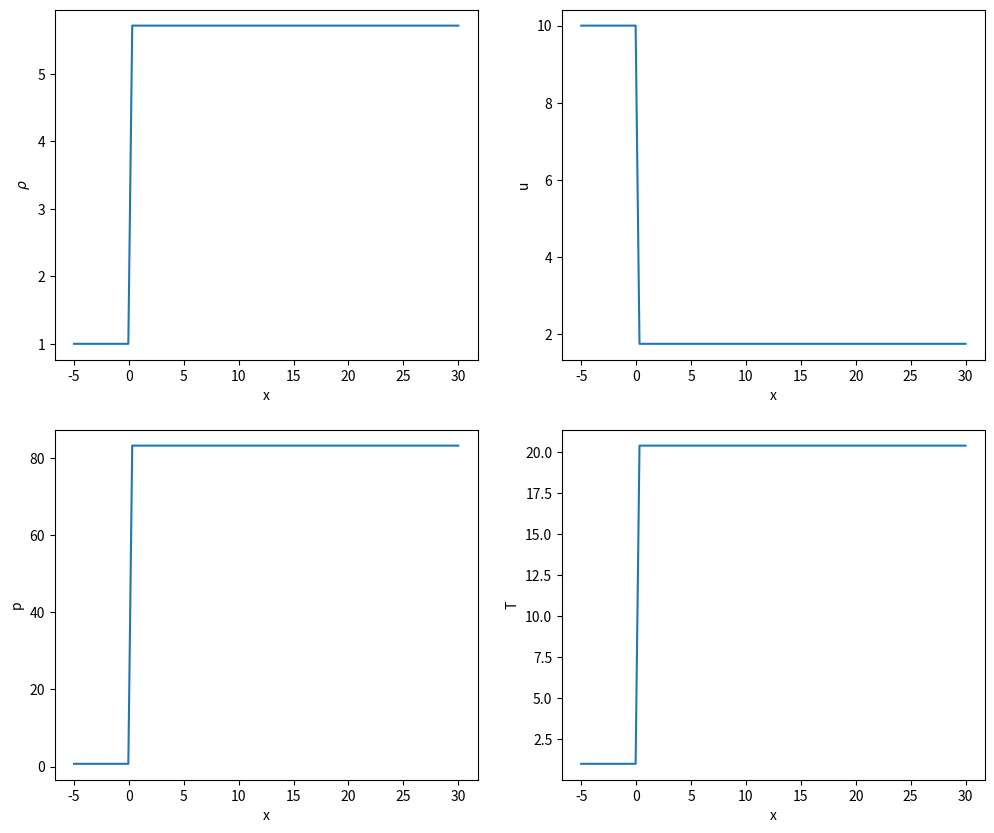

This chart was generated by the following Python code: (Note: this script raises an exception after producing the figure.)
import numpy as np
import matplotlib.pyplot as plt
from matplotlib import rc,rcParams
import re

M1 = 10.0
n = 100
alpha = 0.5
CFL = 0.2

gamma = 1.4
Rsp   = 287                            # sp. gas constant R
Rspnd = 1/gamma                        # non-dimensional sp. gas constant

dp1   = 1.01325e5                      # Dimensional pressure
drho1 = 1.225                           # Dimensional density
dT1   = 288
a1  = np.sqrt(gamma*Rsp*dT1) # Dimensional temperature and freestream speed of sound 
u1   = M1                              # velocity non-dimensionalized by a1
rho1 = drho1/drho1                     # density  non-dimensionalized by its freestream value 1.225
T1   = dT1/dT1                         # temperature non-dimensionalized by its freestream value 288
p1   = dp1/(drho1*a1*a1) 

u   = []
rho = []
p   = []
T   = []
rhoe = []

M2 = np.sqrt((M1**2*(gamma-1)+2)/(2*gamma*M1**2-(gamma-1)))
p2 = p1*((1+gamma*M1**2)/(1+gamma*M2**2))
T2 = T1*((1+(gamma-1)/2*M1**2)*((2*gamma/(gamma-1)*M1**2-1)))/(M1**2*(2*gamma/(gamma-1)+(gamma-1)/2))
dT2 = T2*dT1
a2  = np.sqrt(gamma*Rsp*dT2)
u2 = M2*(a2/a1)
rho2 = u1/u2

L     = 35                 # Domain = [-5,30] shock being at x = 0
dx    = 35/(n-1)
dt    = CFL*dx/(abs(u1+1)) # Computing the time-step based on largest eigen value

x = []
for i in range(n):    
    x.append(-5 +(i)*dx)     
    if x[i]<0:           # free-stream conditions before shock   
        rho.append(rho1)
        u.append(u1)
        p.append(p1)
        T.append(T1)
    else:                 # conditions after shock   
        rho.append(rho2)
        u.append(u2)
        p.append(p2)
        T.append(T2)     
        rhoe.append(p[i]/(gamma-1)+0.5*rho[i]*u[i]**2)

#Exact Plots
plt.close("all")
plt.figure(figsize=(12.0,10.0))
plt.subplot(221)
plt.plot(x,rho)
plt.xlabel('x')
plt.ylabel(r'$\rho$')

plt.subplot(222)
plt.plot(x,u)
plt.xlabel('x')
plt.ylabel('u')

plt.subplot(223)
plt.plot(x,p)
plt.xlabel('x')
plt.ylabel('p')

plt.subplot(224)
plt.plot(x,T)
plt.xlabel('x')
plt.ylabel('T')

plt.savefig('exact.png',bbox_inches='tight')

#Alpha Variation
alpha = [0.9,0.6,0.4,0.3,0.2,0.15]

Rho = np.zeros((len(alpha),100))
U = np.zeros((len(alpha),100))
P = np.zeros((len(alpha),100))
T = np.zeros((len(alpha),100))
Err_a = []

plt.close("all")
plt.figure(figsize=(12.0,10.0))
for i,item in enumerate(alpha):
    f = open('dat_files/data_10_100_'+str(item)+'_0.2_.dat', "r")
    lines = f.readlines()[1:]
    sum_ = 0
    for j,line in enumerate(lines):
        line = re.sub(' +',' ',line)
        name = line.strip().split(" ")
        Rho[i][j]=(float(name[1]))
        U[i][j]=(float(name[2]))
        P[i][j]=(float(name[3]))
        T[i][j]=(float(name[4]))
        sum_ = sum_+(U[i][j]-u[j])**2
    Err_a.append(np.sqrt(sum_)/100)
    f.close()
    
    plt.subplot(221)
    plt.xlim([-5,10])
    plt.plot(x,Rho[i],label=r'$\alpha$ ='+str(item))
    plt.xlabel('x')
    plt.ylabel(r'$\rho$')
    plt.legend(loc = 'center right',shadow = True )
    
    plt.subplot(222)
    plt.xlim([-5,10])
    plt.plot(x,U[i],label=r'$\alpha$ ='+str(item))
    plt.xlabel('x')
    plt.ylabel('u')
    plt.legend(loc = 'upper right',shadow = True )
    
    plt.subplot(223)
    plt.xlim([-5,10])
    plt.plot(x,P[i],label=r'$\alpha$ ='+str(item))
    plt.xlabel('x')
    plt.ylabel('P')
    plt.legend(loc = 'center right',shadow = True )
    
    plt.subplot(224)
    plt.xlim([-5,10])
    plt.plot(x,T[i],label=r'$\alpha$ ='+str(item))
    plt.xlabel('x')
    plt.ylabel('T')
    plt.legend(loc = 'center right',shadow = True )
plt.savefig('alpha.png',bbox_inches='tight')

plt.close("all")
plt.scatter(alpha,Err_a)
plt.xlabel(r'$\alpha$')
plt.ylabel('Error')
plt.savefig('err_alpha.png',bbox_inches='tight')


#CFL Variation
cfl = [0.9,0.7,0.5,0.3,0.2,0.1]

Rho = np.zeros((len(cfl),100))
U = np.zeros((len(cfl),100))
P = np.zeros((len(cfl),100))
T = np.zeros((len(cfl),100))
Err_cfl = []

plt.close("all")
plt.figure(figsize=(12.0,10.0))
for i,item in enumerate(cfl):
    f = open('dat_files/data_10_100_0.6_'+str(item)+'_.dat', "r")
    lines = f.readlines()[1:]
    sum_ = 0
    for j,line in enumerate(lines):
        line = re.sub(' +',' ',line)
        name = line.strip().split(" ")
        Rho[i][j]=(float(name[1]))
        U[i][j]=(float(name[2]))
        P[i][j]=(float(name[3]))
        T[i][j]=(float(name[4]))
        sum_ = sum_+(U[i][j]-u[j])**2
    Err_cfl.append(np.sqrt(sum_)/100)
    f.close()
    
    plt.subplot(221)
    plt.xlim([-5,10])
    plt.plot(x,Rho[i],label='CFL = '+str(item))
    plt.xlabel('x')
    plt.ylabel(r'$\rho$')
    plt.legend(loc = 'center right',shadow = True )
    
    plt.subplot(222)
    plt.xlim([-5,10])
    plt.plot(x,U[i],label='CFL = '+str(item))
    plt.xlabel('x')
    plt.ylabel('u')
    plt.legend(loc = 'upper right',shadow = True )
    
    plt.subplot(223)
    plt.xlim([-5,10])
    plt.plot(x,P[i],label='CFL = '+str(item))
    plt.xlabel('x')
    plt.ylabel('P')
    plt.legend(loc = 'center right',shadow = True )
    
    plt.subplot(224)
    plt.xlim([-5,10])
    plt.plot(x,T[i],label='CFL = '+str(item))
    plt.xlabel('x')
    plt.ylabel('T')
    plt.legend(loc = 'center right',shadow = True )
plt.savefig('cfl.png',bbox_inches='tight')

plt.close("all")
plt.scatter(cfl,Err_cfl)
plt.xlabel('CFL')
plt.ylabel('Error')
plt.savefig('err_cfl.png',bbox_inches='tight')

#Grid Variation
N = [100,200,400,600,800,1000]

Rho = [[0.0 for i in range(0)] for j in range(len(N))]
U = [[0.0 for i in range(0)] for j in range(len(N))]
P = [[0.0 for i in range(0)] for j in range(len(N))]
T = [[0.0 for i in range(0)] for j in range(len(N))]
x = [[0.0 for i in range(0)] for j in range(len(N))]
Err_N = []

plt.close("all")
plt.figure(figsize=(12.0,10.0))
for i,item in enumerate(N):
    f = open('dat_files/data_10_'+str(item)+'_0.5_0.2_.dat', "r")
    lines = f.readlines()[1:]
    sum_ = 0
    for j,line in enumerate(lines):
        line = re.sub(' +',' ',line)
        name = line.strip().split(" ")
        x[i].append(float(name[0]))
        Rho[i].append(float(name[1]))
        U[i].append(float(name[2]))
        P[i].append(float(name[3]))
        T[i].append(float(name[4]))
        if float(name[0])<0:
            sum_ = sum_+(float(name[2])-u1)**2
        else:
            sum_ = sum_+(float(name[2])-u2)**2
    Err_N.append(np.sqrt(sum_)/item)
    f.close()
    
    plt.subplot(221)
    plt.xlim([-5,10])
    plt.plot(x[i],Rho[i],label='N ='+str(item))
    plt.xlabel('x')
    plt.ylabel(r'$\rho$')
    plt.legend(loc = 'center right',shadow = True )
    
    plt.subplot(222)
    plt.xlim([-5,10])
    plt.plot(x[i],U[i],label='N ='+str(item))
    plt.xlabel('x')
    plt.ylabel('u')
    plt.legend(loc = 'upper right',shadow = True )
    
    plt.subplot(223)
    plt.xlim([-5,10])
    plt.plot(x[i],P[i],label='N ='+str(item))
    plt.xlabel('x')
    plt.ylabel('P')
    plt.legend(loc = 'center right',shadow = True )
    
    plt.subplot(224)
    plt.xlim([-5,10])
    plt.plot(x[i],T[i],label='N ='+str(item))
    plt.xlabel('x')
    plt.ylabel('T')
    plt.legend(loc = 'center right',shadow = True )
plt.savefig('grid.png',bbox_inches='tight')

plt.close("all")
plt.scatter(N,Err_N)
plt.xlabel('Grid Size')
plt.ylabel('Error')
plt.savefig('err_grid.png',bbox_inches='tight')
